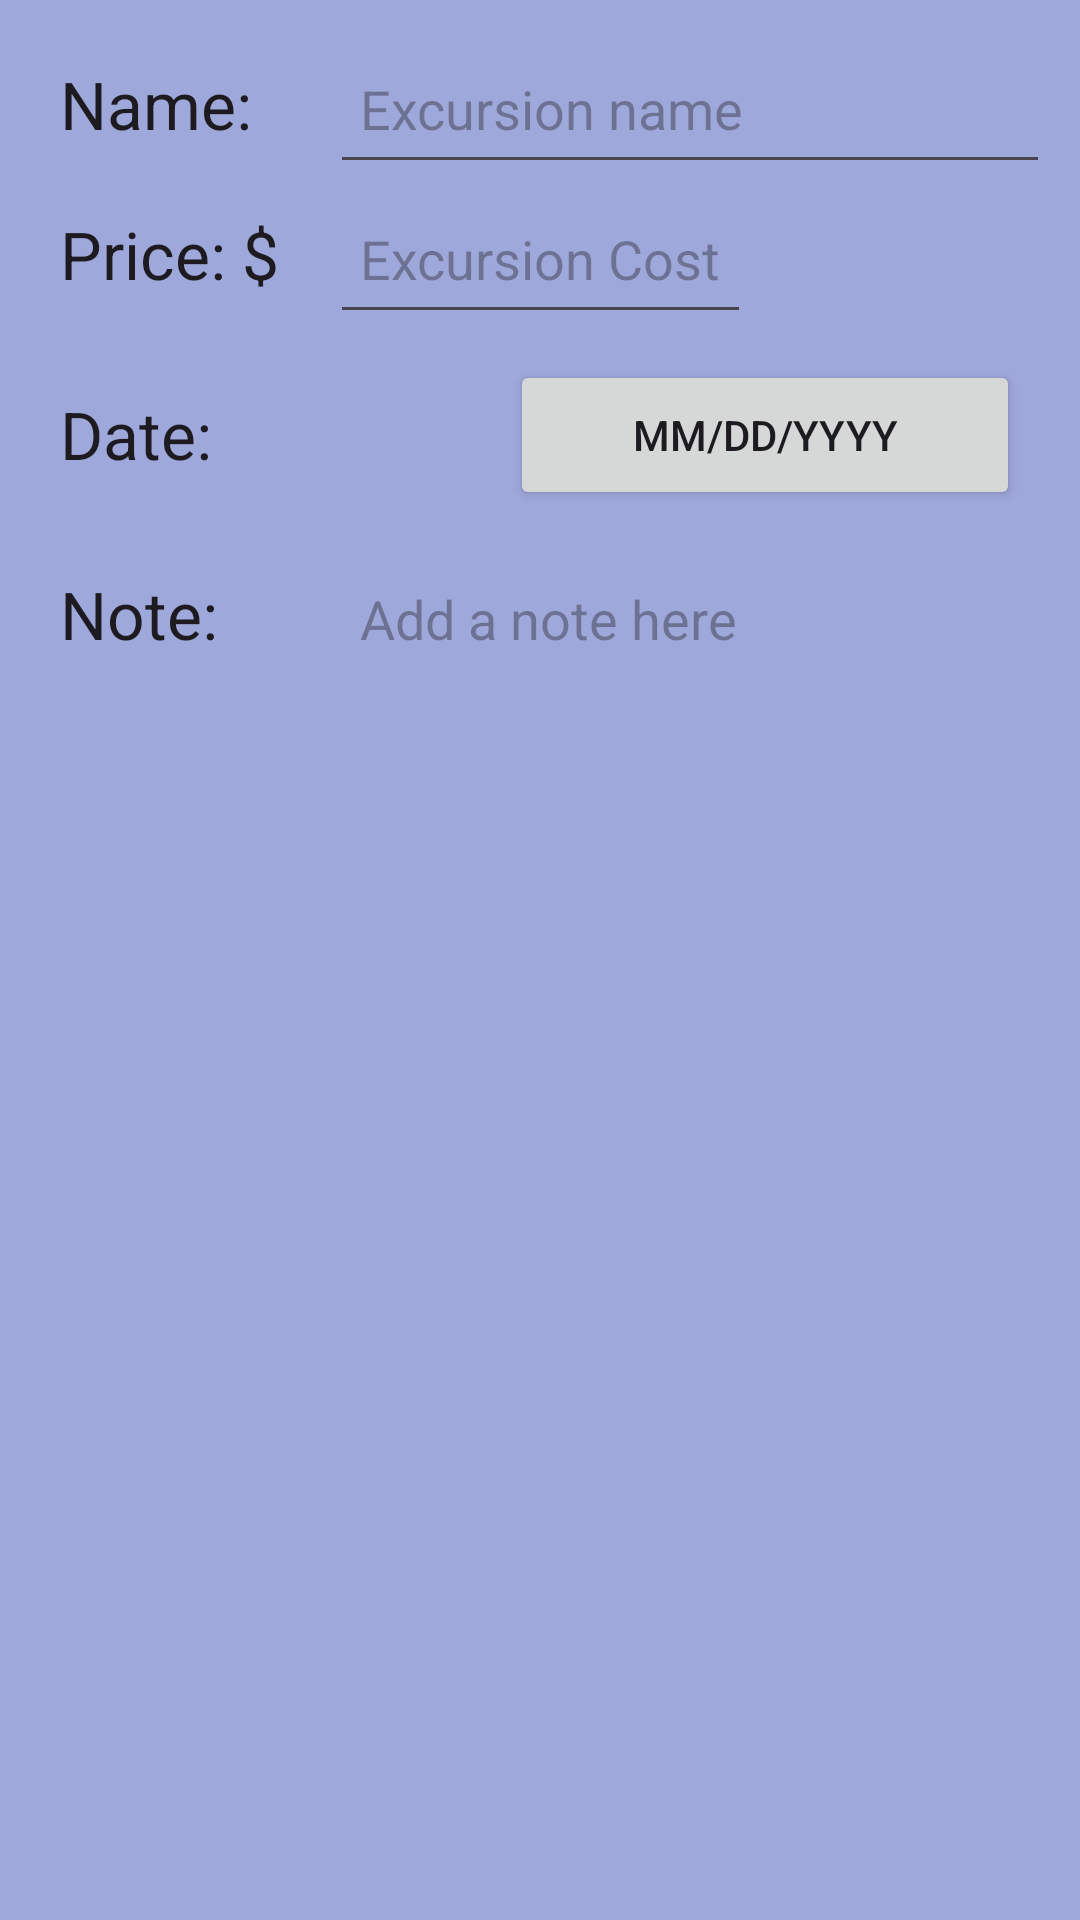

This screen was rendered from an Android layout file. Write that file and the resources it references.
<!-- AndroidManifest.xml: application theme Theme.D308Project -->
<!-- res/layout/activity_excursion_details.xml -->
<?xml version="1.0" encoding="utf-8"?>
<androidx.constraintlayout.widget.ConstraintLayout xmlns:android="http://schemas.android.com/apk/res/android"
    xmlns:app="http://schemas.android.com/apk/res-auto"
    xmlns:tools="http://schemas.android.com/tools"
    android:id="@+id/main"
    android:layout_width="match_parent"
    android:layout_height="match_parent"
    android:background="#FFE7E9"
    tools:context=".UI.ExcursionDetails">

    <ScrollView
        android:id="@+id/scrollview2"
        android:layout_width="match_parent"
        android:layout_height="match_parent"
        android:background="#9FA8DA"
        app:layout_constraintEnd_toEndOf="parent"
        app:layout_constraintLeft_toLeftOf="parent"
        app:layout_constraintTop_toTopOf="parent">

        <LinearLayout
            android:layout_width="match_parent"
            android:layout_height="wrap_content"
            android:layout_margin="10dp"
            android:orientation="vertical">

            <LinearLayout
                android:layout_width="match_parent"
                android:layout_height="wrap_content"
                android:orientation="horizontal">

                <TextView
                    android:id="@+id/textExcursionName"
                    android:layout_width="100dp"
                    android:layout_height="50dp"
                    android:padding="10dp"

                    android:text="Name: "
                    android:textAppearance="@style/TextAppearance.AppCompat.Large" />

                <EditText
                    android:id="@+id/editExcursionName"
                    android:layout_width="match_parent"
                    android:layout_height="50dp"
                    android:hint="Excursion name"
                    android:padding="10dp" />
            </LinearLayout>

            <LinearLayout
                android:layout_width="wrap_content"
                android:layout_height="wrap_content"
                android:orientation="horizontal">

                <TextView
                    android:id="@+id/textExcursionPrice"
                    android:layout_width="100dp"
                    android:layout_height="50dp"
                    android:padding="10dp"
                    android:text="Price: $"
                    android:textAppearance="@style/TextAppearance.AppCompat.Large" />

                <EditText
                    android:id="@+id/editExcursionPrice"
                    android:layout_width="match_parent"
                    android:layout_height="50dp"
                    android:hint="Excursion Cost"
                    android:padding="10dp" />
            </LinearLayout>

            <LinearLayout
                android:layout_width="match_parent"
                android:layout_height="match_parent"
                android:gravity="center_vertical"
                android:orientation="horizontal">

                <TextView
                    android:id="@+id/textExcursionDate"
                    android:layout_width="300dp"
                    android:layout_height="50dp"
                    android:layout_weight="1"
                    android:padding="10dp"
                    android:text="Date: "
                    android:textAppearance="@style/TextAppearance.AppCompat.Large" />

                <Button
                    android:id="@+id/buttonExcursionDate"
                    android:layout_width="match_parent"
                    android:layout_height="50dp"
                    android:layout_margin="10dp"
                    android:layout_weight="1"
                    android:padding="10dp"
                    android:text="mm/dd/yyyy" />
            </LinearLayout>

            <LinearLayout
                android:layout_width="match_parent"
                android:layout_height="wrap_content"
                android:orientation="horizontal">

                <TextView
                    android:id="@+id/textExcursionNote"
                    android:layout_width="100dp"
                    android:layout_height="50dp"
                    android:padding="10dp"
                    android:text="Note: "
                    android:textAppearance="@style/TextAppearance.AppCompat.Large" />

                <EditText
                    android:id="@+id/editExcursionNote"
                    android:layout_width="match_parent"
                    android:layout_height="wrap_content"
                    android:background="@android:color/transparent"
                    android:hint="Add a note here"
                    android:padding="10dp" />

            </LinearLayout>
        </LinearLayout>
    </ScrollView>
</androidx.constraintlayout.widget.ConstraintLayout>
<!-- resources referenced by this layout -->
<resources>
  <style name="Theme.D308Project" parent="Base.Theme.D308Project" />
  <style name="Base.Theme.D308Project" parent="Theme.Material3.DayNight">
          
          
      </style>
</resources>
